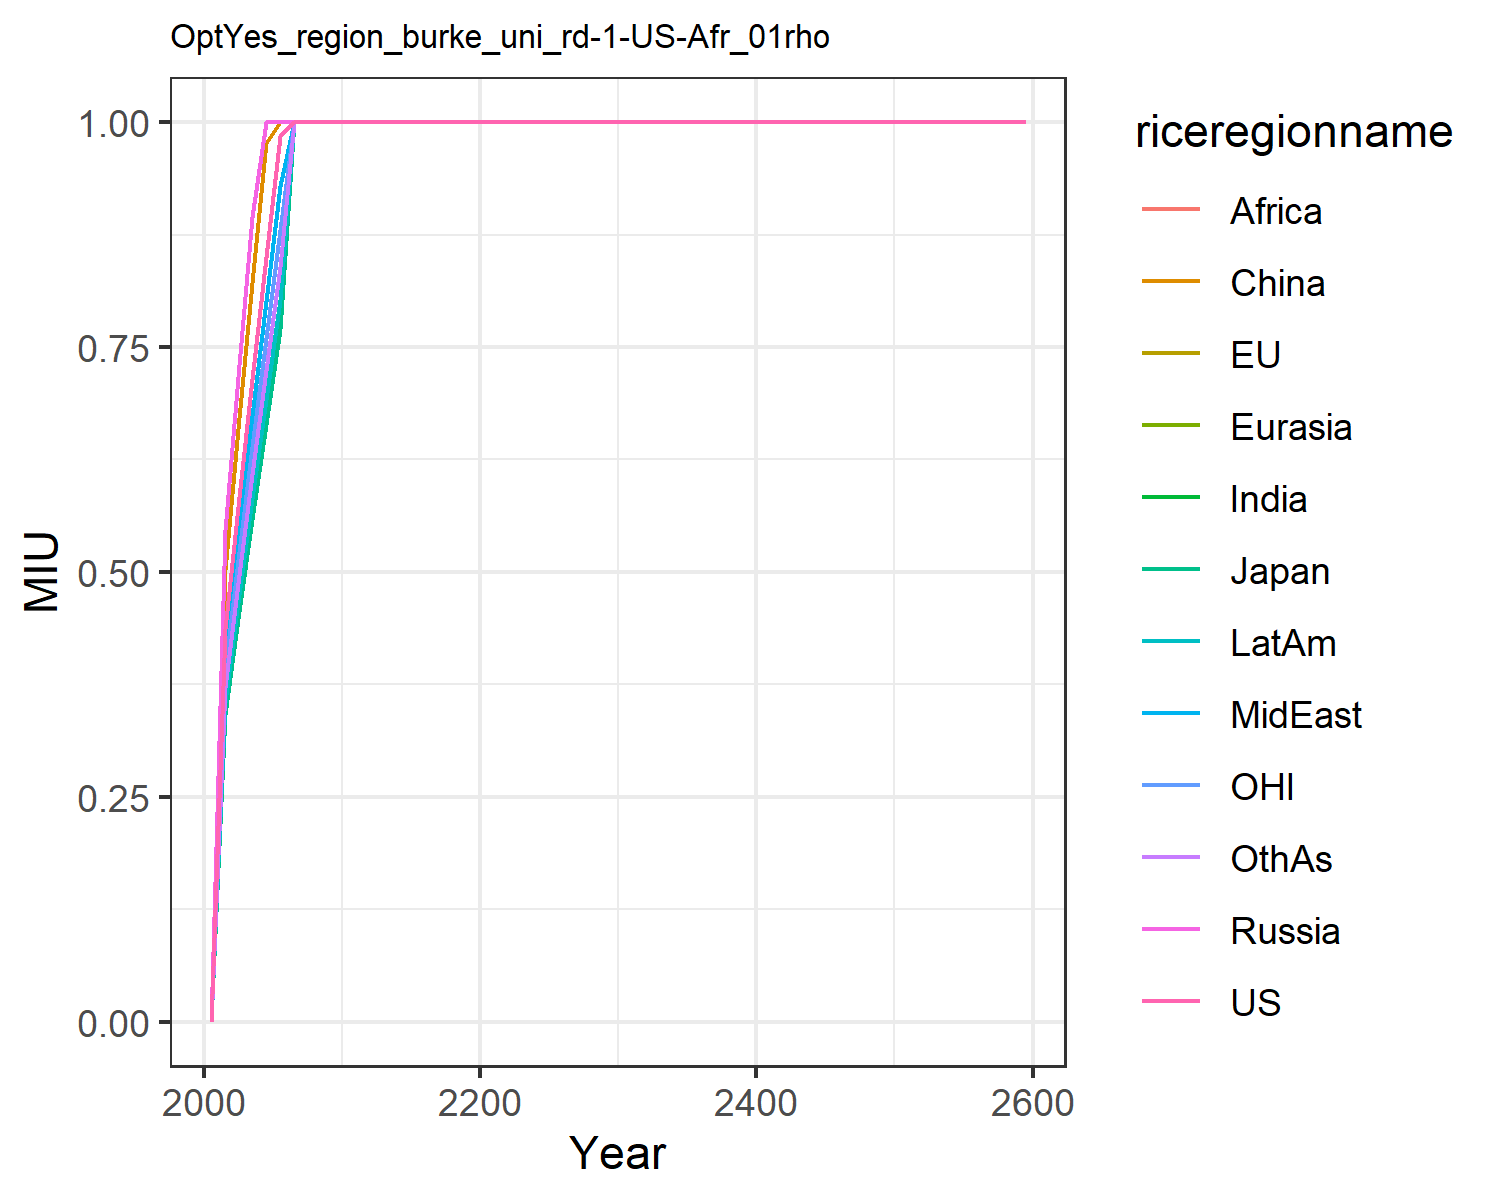

The data file committed next to this chart (first rows):
0.0, 0.0, 0.0, 0.0, 0.0, 0.0, 0.0, 0.0, 0.0, 0.0, 0.0, 0.0
0.4366, 0.3416, 0.3416, 0.5469, 0.5469, 0.5021, 0.3906, 0.4118, 0.3906, 0.356, 0.3906, 0.3721
0.5832, 0.4563, 0.4563, 0.7306, 0.7306, 0.6706, 0.5217, 0.5501, 0.5217, 0.4755, 0.5217, 0.4971
0.714, 0.5586, 0.5586, 0.8944, 0.8944, 0.821, 0.6387, 0.6734, 0.6387, 0.5821, 0.6387, 0.6085
0.8496, 0.6646, 0.6646, 1.0, 1.0, 0.9769, 0.7599, 0.8013, 0.7599, 0.6926, 0.7599, 0.7241
0.9845, 0.7702, 0.7702, 1.0, 1.0, 1.0, 0.8806, 0.9285, 0.8806, 0.8026, 0.8806, 0.8391
1.0, 1.0, 1.0, 1.0, 1.0, 1.0, 1.0, 1.0, 1.0, 1.0, 1.0, 1.0
1.0, 1.0, 1.0, 1.0, 1.0, 1.0, 1.0, 1.0, 1.0, 1.0, 1.0, 1.0
1.0, 1.0, 1.0, 1.0, 1.0, 1.0, 1.0, 1.0, 1.0, 1.0, 1.0, 1.0
1.0, 1.0, 1.0, 1.0, 1.0, 1.0, 1.0, 1.0, 1.0, 1.0, 1.0, 1.0
1.0, 1.0, 1.0, 1.0, 1.0, 1.0, 1.0, 1.0, 1.0, 1.0, 1.0, 1.0
1.0, 1.0, 1.0, 1.0, 1.0, 1.0, 1.0, 1.0, 1.0, 1.0, 1.0, 1.0
1.0, 1.0, 1.0, 1.0, 1.0, 1.0, 1.0, 1.0, 1.0, 1.0, 1.0, 1.0
1.0, 1.0, 1.0, 1.0, 1.0, 1.0, 1.0, 1.0, 1.0, 1.0, 1.0, 1.0
1.0, 1.0, 1.0, 1.0, 1.0, 1.0, 1.0, 1.0, 1.0, 1.0, 1.0, 1.0
1.0, 1.0, 1.0, 1.0, 1.0, 1.0, 1.0, 1.0, 1.0, 1.0, 1.0, 1.0
1.0, 1.0, 1.0, 1.0, 1.0, 1.0, 1.0, 1.0, 1.0, 1.0, 1.0, 1.0
1.0, 1.0, 1.0, 1.0, 1.0, 1.0, 1.0, 1.0, 1.0, 1.0, 1.0, 1.0
1.0, 1.0, 1.0, 1.0, 1.0, 1.0, 1.0, 1.0, 1.0, 1.0, 1.0, 1.0
1.0, 1.0, 1.0, 1.0, 1.0, 1.0, 1.0, 1.0, 1.0, 1.0, 1.0, 1.0
1.0, 1.0, 1.0, 1.0, 1.0, 1.0, 1.0, 1.0, 1.0, 1.0, 1.0, 1.0
1.0, 1.0, 1.0, 1.0, 1.0, 1.0, 1.0, 1.0, 1.0, 1.0, 1.0, 1.0
1.0, 1.0, 1.0, 1.0, 1.0, 1.0, 1.0, 1.0, 1.0, 1.0, 1.0, 1.0
1.0, 1.0, 1.0, 1.0, 1.0, 1.0, 1.0, 1.0, 1.0, 1.0, 1.0, 1.0
1.0, 1.0, 1.0, 1.0, 1.0, 1.0, 1.0, 1.0, 1.0, 1.0, 1.0, 1.0
1.0, 1.0, 1.0, 1.0, 1.0, 1.0, 1.0, 1.0, 1.0, 1.0, 1.0, 1.0
1.0, 1.0, 1.0, 1.0, 1.0, 1.0, 1.0, 1.0, 1.0, 1.0, 1.0, 1.0
1.0, 1.0, 1.0, 1.0, 1.0, 1.0, 1.0, 1.0, 1.0, 1.0, 1.0, 1.0
1.0, 1.0, 1.0, 1.0, 1.0, 1.0, 1.0, 1.0, 1.0, 1.0, 1.0, 1.0
1.0, 1.0, 1.0, 1.0, 1.0, 1.0, 1.0, 1.0, 1.0, 1.0, 1.0, 1.0
1.0, 1.0, 1.0, 1.0, 1.0, 1.0, 1.0, 1.0, 1.0, 1.0, 1.0, 1.0
1.0, 1.0, 1.0, 1.0, 1.0, 1.0, 1.0, 1.0, 1.0, 1.0, 1.0, 1.0
1.0, 1.0, 1.0, 1.0, 1.0, 1.0, 1.0, 1.0, 1.0, 1.0, 1.0, 1.0
1.0, 1.0, 1.0, 1.0, 1.0, 1.0, 1.0, 1.0, 1.0, 1.0, 1.0, 1.0
1.0, 1.0, 1.0, 1.0, 1.0, 1.0, 1.0, 1.0, 1.0, 1.0, 1.0, 1.0
1.0, 1.0, 1.0, 1.0, 1.0, 1.0, 1.0, 1.0, 1.0, 1.0, 1.0, 1.0
1.0, 1.0, 1.0, 1.0, 1.0, 1.0, 1.0, 1.0, 1.0, 1.0, 1.0, 1.0
1.0, 1.0, 1.0, 1.0, 1.0, 1.0, 1.0, 1.0, 1.0, 1.0, 1.0, 1.0
1.0, 1.0, 1.0, 1.0, 1.0, 1.0, 1.0, 1.0, 1.0, 1.0, 1.0, 1.0
1.0, 1.0, 1.0, 1.0, 1.0, 1.0, 1.0, 1.0, 1.0, 1.0, 1.0, 1.0
1.0, 1.0, 1.0, 1.0, 1.0, 1.0, 1.0, 1.0, 1.0, 1.0, 1.0, 1.0
1.0, 1.0, 1.0, 1.0, 1.0, 1.0, 1.0, 1.0, 1.0, 1.0, 1.0, 1.0
1.0, 1.0, 1.0, 1.0, 1.0, 1.0, 1.0, 1.0, 1.0, 1.0, 1.0, 1.0
1.0, 1.0, 1.0, 1.0, 1.0, 1.0, 1.0, 1.0, 1.0, 1.0, 1.0, 1.0
1.0, 1.0, 1.0, 1.0, 1.0, 1.0, 1.0, 1.0, 1.0, 1.0, 1.0, 1.0
1.0, 1.0, 1.0, 1.0, 1.0, 1.0, 1.0, 1.0, 1.0, 1.0, 1.0, 1.0
1.0, 1.0, 1.0, 1.0, 1.0, 1.0, 1.0, 1.0, 1.0, 1.0, 1.0, 1.0
1.0, 1.0, 1.0, 1.0, 1.0, 1.0, 1.0, 1.0, 1.0, 1.0, 1.0, 1.0
1.0, 1.0, 1.0, 1.0, 1.0, 1.0, 1.0, 1.0, 1.0, 1.0, 1.0, 1.0
1.0, 1.0, 1.0, 1.0, 1.0, 1.0, 1.0, 1.0, 1.0, 1.0, 1.0, 1.0
1.0, 1.0, 1.0, 1.0, 1.0, 1.0, 1.0, 1.0, 1.0, 1.0, 1.0, 1.0
1.0, 1.0, 1.0, 1.0, 1.0, 1.0, 1.0, 1.0, 1.0, 1.0, 1.0, 1.0
1.0, 1.0, 1.0, 1.0, 1.0, 1.0, 1.0, 1.0, 1.0, 1.0, 1.0, 1.0
1.0, 1.0, 1.0, 1.0, 1.0, 1.0, 1.0, 1.0, 1.0, 1.0, 1.0, 1.0
1.0, 1.0, 1.0, 1.0, 1.0, 1.0, 1.0, 1.0, 1.0, 1.0, 1.0, 1.0
1.0, 1.0, 1.0, 1.0, 1.0, 1.0, 1.0, 1.0, 1.0, 1.0, 1.0, 1.0
1.0, 1.0, 1.0, 1.0, 1.0, 1.0, 1.0, 1.0, 1.0, 1.0, 1.0, 1.0
1.0, 1.0, 1.0, 1.0, 1.0, 1.0, 1.0, 1.0, 1.0, 1.0, 1.0, 1.0
1.0, 1.0, 1.0, 1.0, 1.0, 1.0, 1.0, 1.0, 1.0, 1.0, 1.0, 1.0
1.0, 1.0, 1.0, 1.0, 1.0, 1.0, 1.0, 1.0, 1.0, 1.0, 1.0, 1.0
